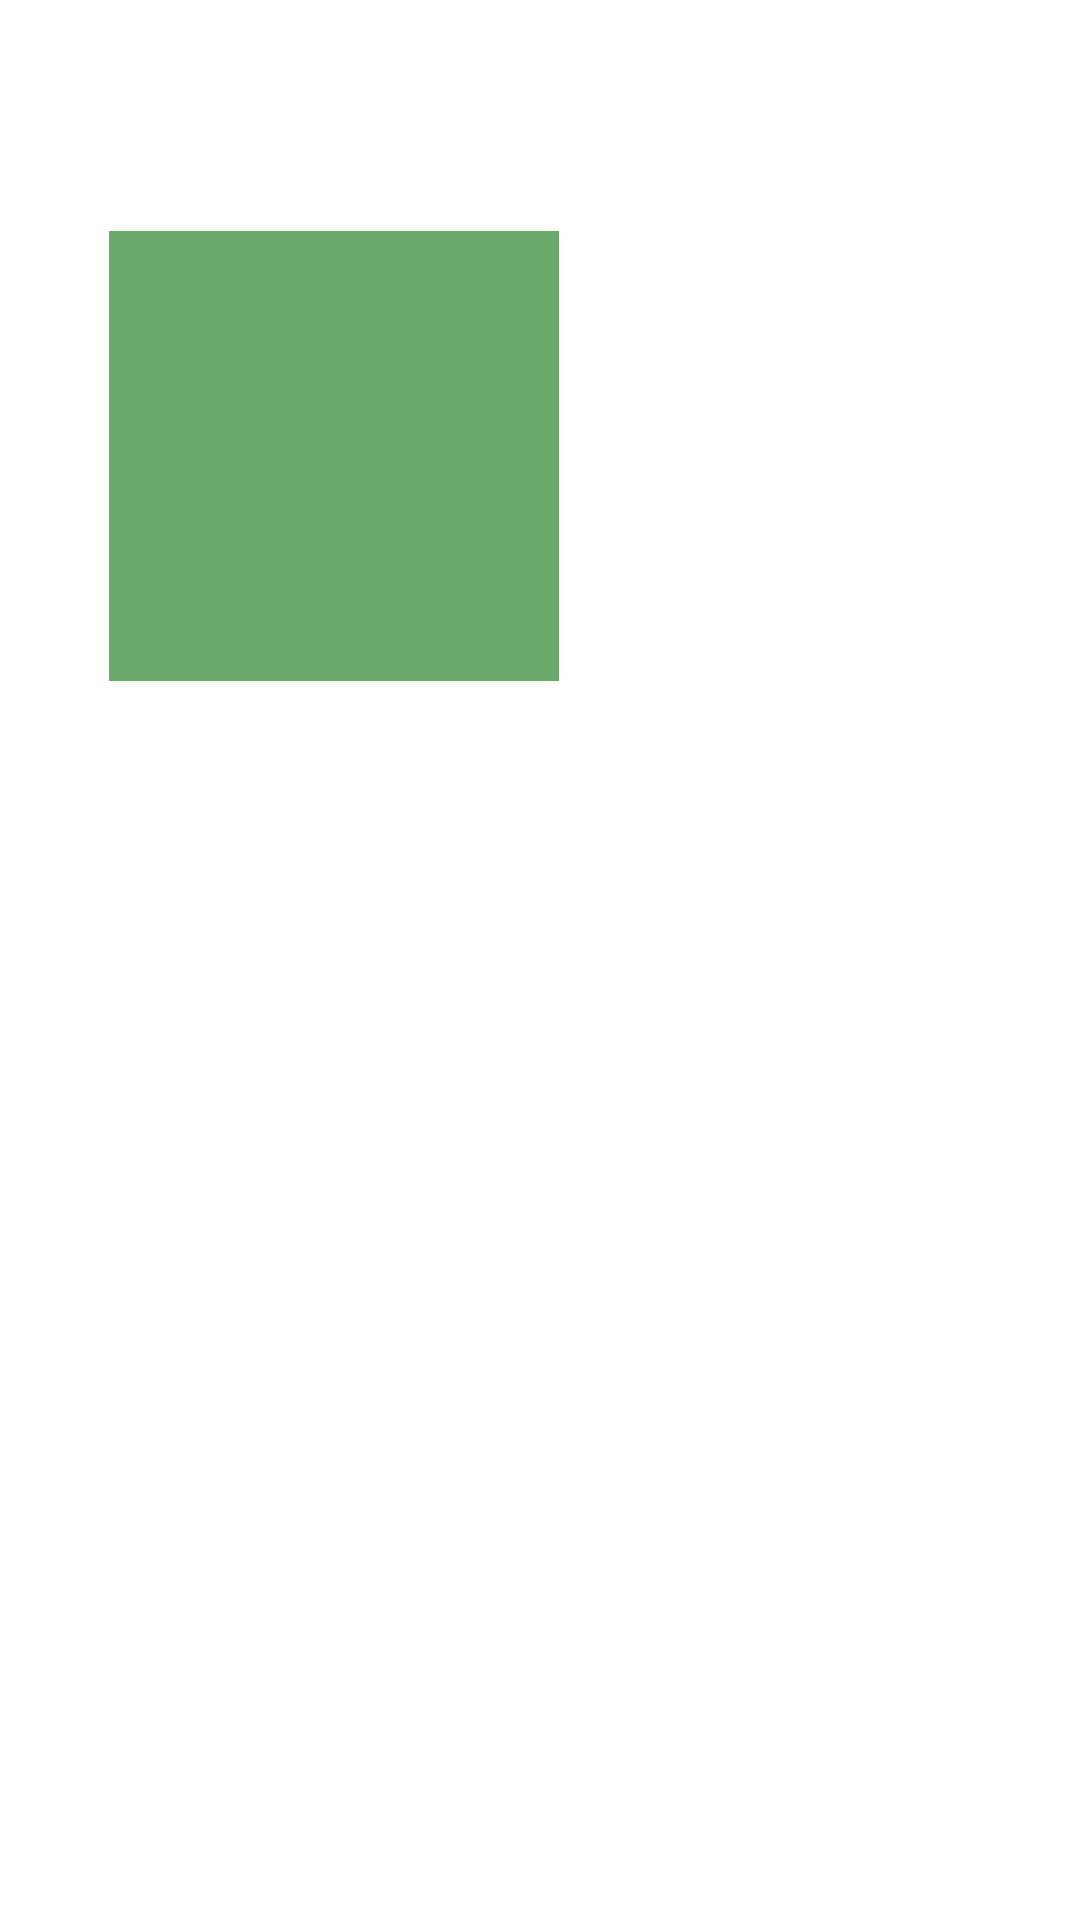

Here is an Android app screen rendered from its layout file. Give the layout XML and the strings, colors and styles it references.
<!-- AndroidManifest.xml: application theme themeGreen -->
<!-- res/layout/note.xml -->
<?xml version="1.0" encoding="utf-8"?>
<androidx.constraintlayout.widget.ConstraintLayout
    xmlns:android="http://schemas.android.com/apk/res/android"
    xmlns:app="http://schemas.android.com/apk/res-auto"
    xmlns:tools="http://schemas.android.com/tools"
    android:layout_width="match_parent"
    android:layout_height="match_parent">

    <TextView
        android:id="@+id/tvNote"
        android:layout_width="150dp"
        android:layout_height="150dp"
        android:layout_margin="15dp"
        android:background="#69AA6B"
        android:fontFamily="cursive"
        android:padding="15dp"
        android:textAlignment="center"
        android:textAllCaps="true"
        android:textColor="#000"
        android:textSize="40sp"
        android:textStyle="bold"
        app:layout_constraintBottom_toBottomOf="parent"
        app:layout_constraintEnd_toEndOf="parent"
        app:layout_constraintHorizontal_bias="0.118"
        app:layout_constraintStart_toStartOf="parent"
        app:layout_constraintTop_toTopOf="parent"
        app:layout_constraintVertical_bias="0.135" />

    <ImageView
        android:id="@+id/imgDeleteNote"
        android:layout_width="wrap_content"
        android:layout_height="wrap_content"
        android:layout_marginBottom="5dp"
        android:layout_marginLeft="5dp"
        android:backgroundTint="#FFF"
        android:src="@drawable/ic_baseline_delete_24"
        app:layout_constraintBottom_toBottomOf="@+id/tvNote"
        app:layout_constraintStart_toStartOf="@+id/tvNote" />

</androidx.constraintlayout.widget.ConstraintLayout>
<!-- resources referenced by this layout -->
<resources>
  <style name="themeGreen" parent="Theme.MaterialComponents.DayNight.DarkActionBar">
          
          <item name="colorPrimary">#223423</item>
          <item name="colorPrimaryVariant">@color/purple_700</item>
          <item name="colorOnPrimary">@color/white</item>
          
          <item name="colorSecondary">@color/teal_200</item>
          <item name="colorSecondaryVariant">@color/teal_700</item>
          <item name="colorOnSecondary">@color/black</item>
          
          <item name="android:statusBarColor" tools:targetApi="l">?attr/colorPrimaryVariant</item>
  
      </style>
  <color name="purple_700">#FF3700B3</color>
  <color name="white">#FFFFFFFF</color>
  <color name="teal_200">#FF03DAC5</color>
  <color name="teal_700">#FF018786</color>
  <color name="black">#FF000000</color>
</resources>
